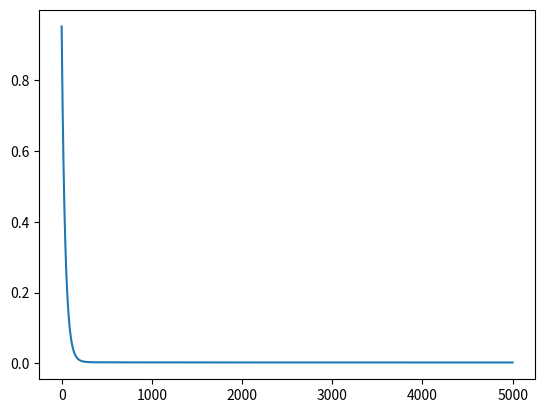
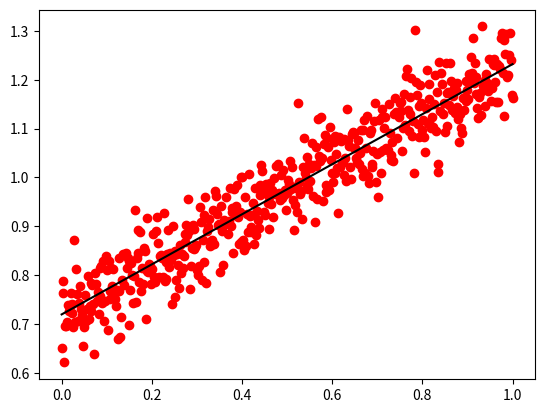

These charts were generated, in order, by the following Python code:
import numpy as np
import matplotlib.pyplot as plt


def make_data(npoints=1000):

  x = np.linspace(0,1, num=npoints)

  y0 = lambda x, m, b: m*x + b
  
  m = np.random.random()
  b = np.random.random()

  rndm_noise = np.random.normal(loc=0.0, scale=0.05, size=len(x))

  yobs = y0(x, m, b) + rndm_noise

  return (x, yobs, float(m), float(b))


def calc_error(m, b, x, y):

  totalError = 0.
  nPoints = float(len(x))
  for i,each in enumerate(x):
    totalError += np.power(y[i] - (m*x[i] + b), 2)

  return totalError / nPoints


def grad_descent(m, b, x, y, learningRate=0.005):

  b_grad = 0.
  m_grad = 0.
  nPoints = float(len(x))
 
  for i, each in enumerate(x):
    dy = y[i] - (m*x[i] + b)
    m_grad += (-2.0/nPoints) * x[i] * dy
    b_grad += (-2.0/nPoints) * dy
    
  m_new = m - (learningRate*m_grad)
  b_new = b - (learningRate*b_grad)

  return (m_new, b_new)


def main():

  # Generate data
  x, y, m_act, b_act = make_data(npoints=500)

  # Initialize random m and b
  m0 = 0.
  b0 = 0.
  
  # Lists to hold the errors and iteration number
  errors = []
  itNum = []
  
  # Perform gradient descent for 5000 iterations
  for iteration in range(5000):
  
    m_new, b_new = grad_descent(m0, b0, x, y)
    error = calc_error(m_new, b_new, x, y)

    m0 = m_new
    b0 = b_new

    errors.append(error)
    itNum.append(iteration)

  # Solution and actual
  print(m0, m_act, b0, b_act)

  # Figures
  fig1 = plt.figure()
  plt.plot(itNum, errors)

  fig2 = plt.figure()
  plt.plot(x, y, "ro")
  plt.plot(x, m0*x+b0, ls="-", color="k")
  plt.show()

main()
